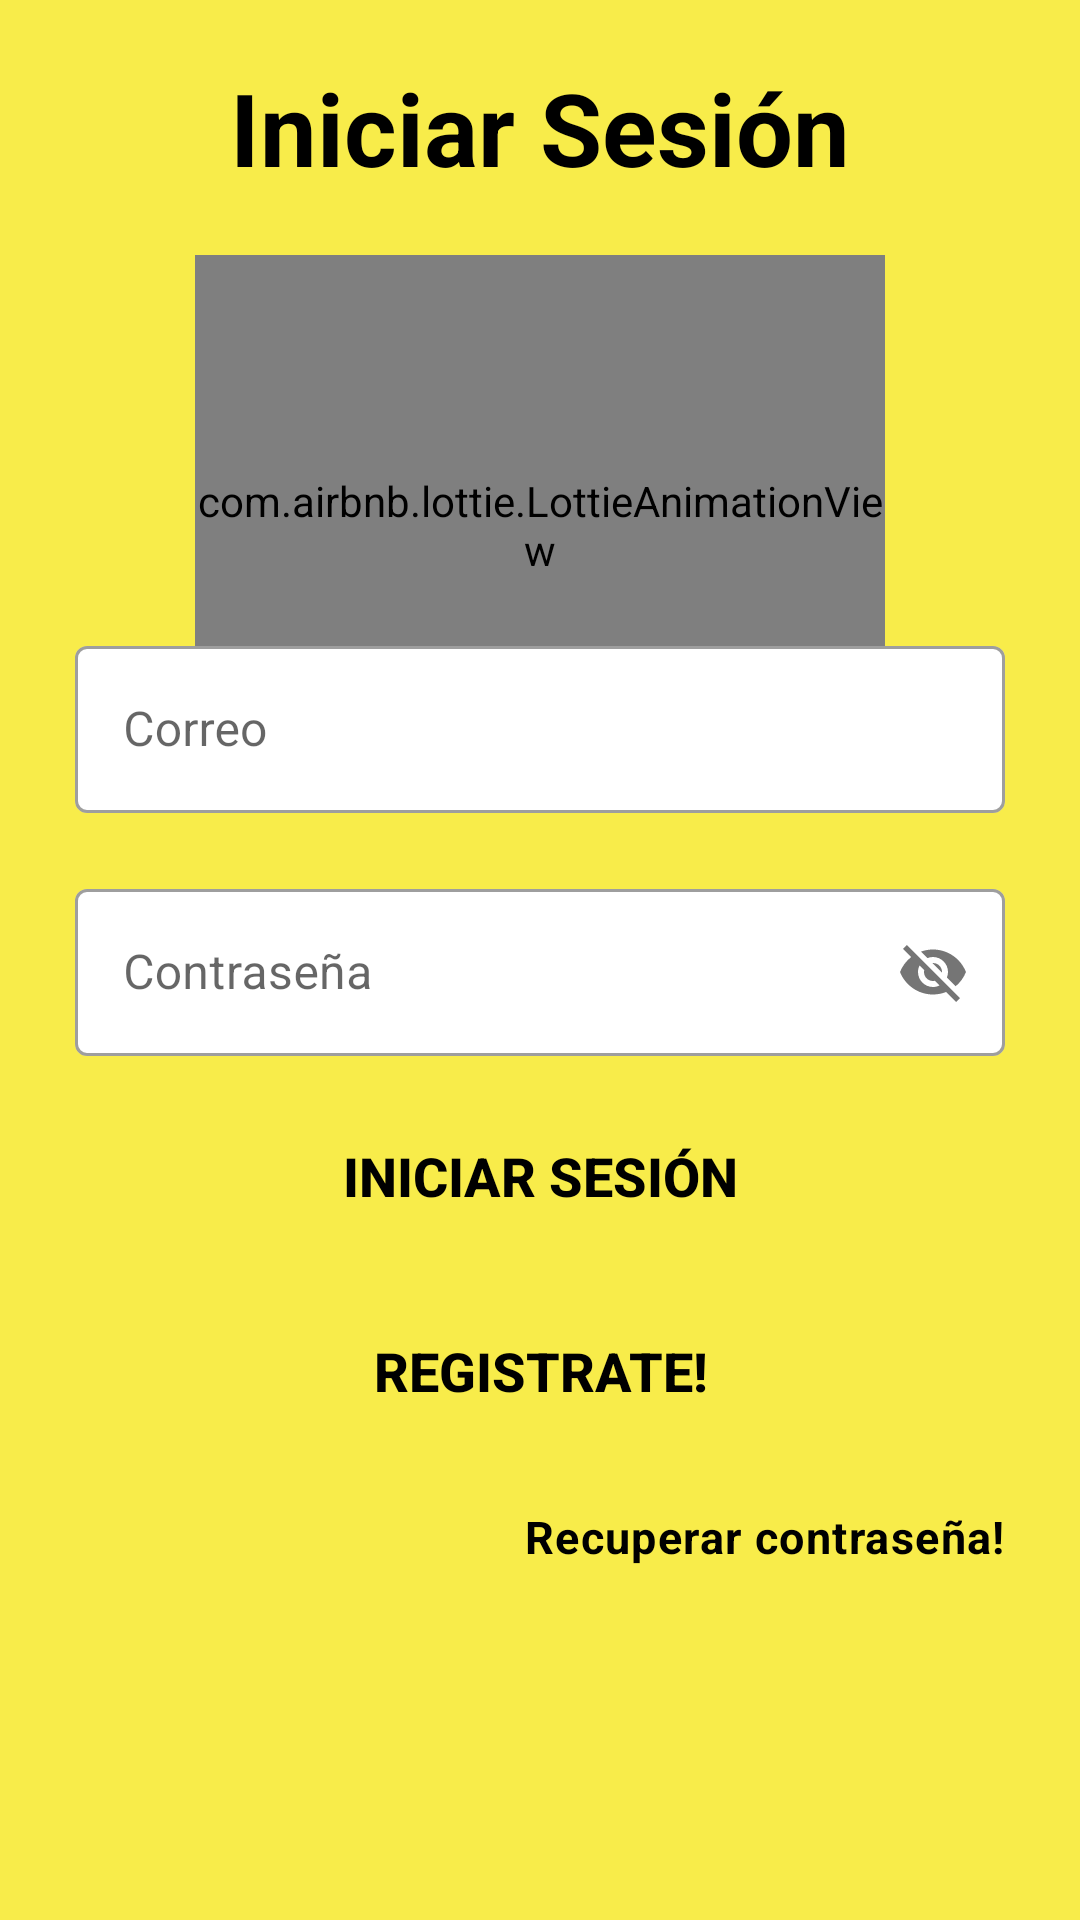

Produce the Android XML layout that renders to this screen, including the resource entries it uses.
<!-- AndroidManifest.xml: activity theme Theme.Onboarding -->
<!-- res/layout/fragment_login.xml -->
<?xml version="1.0" encoding="utf-8"?>
<layout xmlns:android="http://schemas.android.com/apk/res/android"
        xmlns:app="http://schemas.android.com/apk/res-auto">

    <FrameLayout
            android:layout_width="match_parent"
            android:layout_height="match_parent">

        <androidx.constraintlayout.widget.ConstraintLayout
                android:background="@color/color_primary"
                android:theme="@style/Theme.Login"
                android:layout_width="match_parent"
                android:layout_height="match_parent">

            <RelativeLayout
                    android:layout_width="match_parent"
                    android:layout_height="match_parent"
                    app:layout_constraintBottom_toBottomOf="parent"
                    app:layout_constraintEnd_toEndOf="parent"
                    app:layout_constraintStart_toStartOf="parent"
                    app:layout_constraintTop_toTopOf="parent">


                <androidx.constraintlayout.widget.ConstraintLayout
                        android:layout_width="match_parent"
                        android:layout_height="wrap_content">

                    <TextView
                            android:id="@+id/textView"
                            android:layout_width="wrap_content"
                            android:layout_height="wrap_content"
                            android:layout_marginTop="20dp"
                            android:text="Iniciar Sesión"
                            android:textColor="@color/black"
                            android:textSize="33.5sp"
                            android:textStyle="bold"
                            app:layout_constraintEnd_toEndOf="parent"
                            app:layout_constraintStart_toStartOf="parent"
                            app:layout_constraintTop_toTopOf="parent" />

                    <com.airbnb.lottie.LottieAnimationView
                            android:id="@+id/image_onboarding"
                            android:layout_width="230dp"
                            android:layout_height="180dp"
                            android:layout_margin="20dp"
                            app:layout_constraintEnd_toEndOf="parent"
                            app:layout_constraintStart_toStartOf="parent"
                            app:layout_constraintTop_toBottomOf="@+id/textView"
                            app:lottie_autoPlay="true"
                            app:lottie_loop="true"
                            app:lottie_rawRes="@raw/mandog" />
                </androidx.constraintlayout.widget.ConstraintLayout>

                <LinearLayout
                        android:id="@+id/layout_info"
                        android:layout_width="match_parent"
                        android:layout_height="450dp"
                        android:layout_alignParentBottom="true"
                        android:background="@drawable/layout_rounded_top_white"
                        android:orientation="vertical"
                        android:elevation="10dp"
                        android:weightSum="10"
                        app:layout_constraintBottom_toBottomOf="parent"
                        app:layout_constraintEnd_toEndOf="parent"
                        app:layout_constraintStart_toStartOf="parent">

                    <com.google.android.material.textfield.TextInputLayout
                            android:id="@+id/email_input"
                            style="@style/Widget.MaterialComponents.TextInputLayout.OutlinedBox"
                            android:layout_width="match_parent"
                            android:layout_height="wrap_content"
                            android:layout_marginTop="20dp"
                            android:layout_marginStart="25dp"
                            android:layout_marginEnd="25dp"
                            android:hint="Correo"
                            app:boxBackgroundColor="@color/white"
                            app:layout_constraintEnd_toEndOf="parent"
                            app:layout_constraintStart_toStartOf="parent">

                        <com.google.android.material.textfield.TextInputEditText
                                android:id="@+id/email_edit"
                                android:layout_width="match_parent"
                                android:layout_height="wrap_content"
                                android:inputType="textAutoComplete"
                                android:textColor="@color/black"
                                android:textSize="16sp"
                                android:textStyle="normal" />
                    </com.google.android.material.textfield.TextInputLayout>

                    <com.google.android.material.textfield.TextInputLayout
                            android:id="@+id/password_input"
                            style="@style/Widget.MaterialComponents.TextInputLayout.OutlinedBox"
                            android:layout_width="match_parent"
                            android:layout_height="wrap_content"
                            android:layout_marginStart="25dp"
                            android:layout_marginTop="20dp"
                            android:layout_marginEnd="25dp"
                            android:hint="Contraseña"
                            app:boxBackgroundColor="@color/white"
                            app:layout_constraintEnd_toEndOf="parent"
                            app:layout_constraintStart_toStartOf="parent"
                            app:layout_constraintTop_toBottomOf="@+id/userTextInputLayout"
                            app:passwordToggleEnabled="true">

                        <com.google.android.material.textfield.TextInputEditText
                                android:id="@+id/password_edit"
                                android:layout_width="match_parent"
                                android:layout_height="wrap_content"
                                android:inputType="textAutoComplete"
                                android:maxLength="8"
                                android:textColor="@color/black"
                                android:textSize="16sp"
                                android:textStyle="normal" />
                    </com.google.android.material.textfield.TextInputLayout>

                    <androidx.appcompat.widget.AppCompatButton
                            android:id="@+id/login_button"
                            android:layout_width="match_parent"
                            android:layout_height="50dp"
                            android:background="@drawable/btn_blue_selector"
                            android:text="Iniciar Sesión"
                            android:layout_marginTop="15dp"
                            android:layout_marginStart="25dp"
                            android:layout_marginEnd="25dp"
                            android:elevation="15dp"
                            android:textSize="18sp"
                            android:textStyle="bold"
                            android:textAllCaps="true"
                            android:textColor="@color/black" />

                    <androidx.appcompat.widget.AppCompatButton
                            android:id="@+id/loginRegisterButton"
                            android:layout_width="match_parent"
                            android:layout_height="50dp"
                            android:layout_marginTop="15dp"
                            android:layout_marginStart="25dp"
                            android:layout_marginEnd="25dp"
                            android:elevation="15dp"
                            android:background="@drawable/btn_blue_selector"
                            android:text="Registrate!"
                            android:textSize="18sp"
                            android:textStyle="bold"
                            android:textAllCaps="true"
                            android:textColor="@color/black" />

                    <TextView
                            android:id="@+id/forgotPassword"
                            android:layout_width="match_parent"
                            android:layout_height="wrap_content"
                            android:layout_marginTop="20dp"
                            android:text="Recuperar contraseña!"
                            android:textColor="@color/black"
                            android:layout_marginStart="25dp"
                            android:layout_marginEnd="25dp"
                            android:textSize="15sp"
                            android:textStyle="bold"
                            android:gravity="right"
                            style="@style/TextAppearance.Material3.BodyLarge"
                            app:layout_constraintEnd_toEndOf="parent"
                            app:layout_constraintStart_toStartOf="parent"
                            app:layout_constraintTop_toTopOf="parent" />


                </LinearLayout>
            </RelativeLayout>

        </androidx.constraintlayout.widget.ConstraintLayout>

        
        <ProgressBar
                android:id="@+id/progressBar"
                style="?android:attr/progressBarStyleLarge"
                android:layout_width="wrap_content"
                android:layout_height="wrap_content"
                android:layout_gravity="center"
                android:indeterminateTint="@color/color_primary"
                android:visibility="gone" />
    </FrameLayout>
</layout>
<!-- resources referenced by this layout -->
<resources>
  <color name="black">#FF000000</color>
  <color name="color_primary">#F8EC4A</color>
  <color name="white">#FFFFFFFF</color>
  <style name="Theme.Login" parent="Theme.MaterialComponents.DayNight.NoActionBar">
          
          <item name="colorPrimary">@color/black</item>
          <item name="colorPrimaryVariant">@color/black</item>
          <item name="colorOnPrimary">@color/white</item>
          
          <item name="colorSecondary">@color/teal_200</item>
          <item name="colorSecondaryVariant">@color/teal_700</item>
          <item name="colorOnSecondary">@color/black</item>
          
          <item name="android:statusBarColor" tools:targetApi="l">?attr/transitionPathRotate</item>
          
      </style>
  <style name="Theme.Onboarding" parent="Theme.MaterialComponents.DayNight.NoActionBar">
          
          <item name="colorPrimary">@color/purple_500</item>
          <item name="colorPrimaryVariant">@color/purple_700</item>
          <item name="colorOnPrimary">@color/white</item>
          
          <item name="colorSecondary">@color/teal_200</item>
          <item name="colorSecondaryVariant">@color/teal_700</item>
          <item name="colorOnSecondary">@color/black</item>
          
          <item name="android:statusBarColor" tools:targetApi="l">?attr/transitionPathRotate</item>
          
      </style>
  <color name="teal_200">#FF03DAC5</color>
  <color name="teal_700">#FF018786</color>
  <color name="purple_500">#FF6200EE</color>
  <color name="purple_700">#FF3700B3</color>
</resources>
